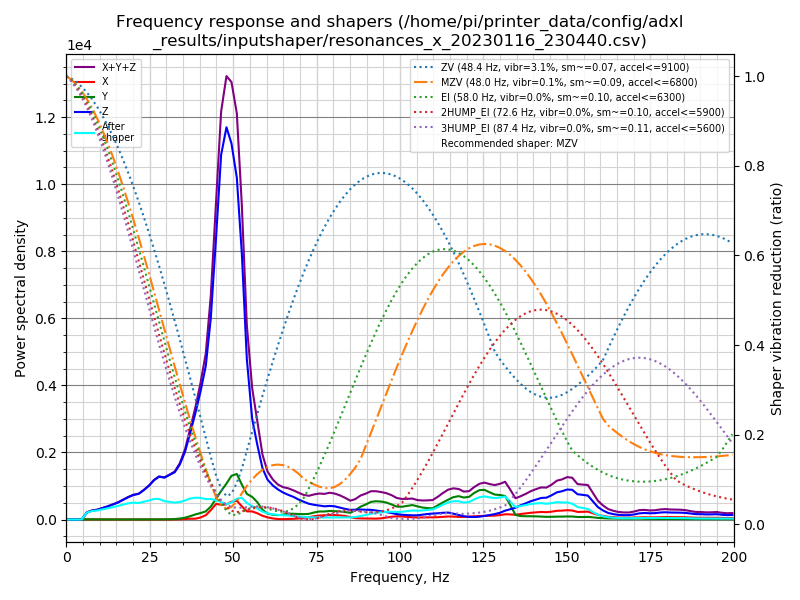

Data behind this chart, as committed beside it:
freq, psd_x, psd_y, psd_z, psd_xyz
0.0, 2.161e+01, 3.959e+01, 2.376e+02, 2.988e+02
1.5, 4.538e+01, 4.945e+01, 1.737e+02, 2.685e+02
3.1, 4.459e+01, 3.539e+01, 6.408e+01, 1.441e+02
4.6, 4.453e+01, 3.376e+01, 3.926e+02, 4.709e+02
6.2, 4.313e+01, 3.636e+01, 1.311e+03, 1.390e+03
7.7, 4.189e+01, 3.696e+01, 2.054e+03, 2.133e+03
9.3, 4.229e+01, 3.330e+01, 2.719e+03, 2.794e+03
10.8, 3.718e+01, 3.558e+01, 3.689e+03, 3.761e+03
12.4, 3.829e+01, 3.756e+01, 4.865e+03, 4.941e+03
13.9, 4.046e+01, 4.208e+01, 6.245e+03, 6.327e+03
15.5, 3.522e+01, 4.611e+01, 7.942e+03, 8.023e+03
17.0, 4.760e+01, 5.183e+01, 1.005e+04, 1.015e+04
18.6, 6.347e+01, 5.977e+01, 1.250e+04, 1.262e+04
20.1, 1.058e+02, 5.847e+01, 1.478e+04, 1.495e+04
21.7, 1.057e+02, 5.871e+01, 1.670e+04, 1.686e+04
23.2, 5.420e+01, 7.953e+01, 2.039e+04, 2.052e+04
24.8, 4.274e+01, 1.125e+02, 2.516e+04, 2.532e+04
26.3, 4.683e+01, 1.588e+02, 3.099e+04, 3.120e+04
27.8, 6.904e+01, 1.564e+02, 3.565e+04, 3.587e+04
29.4, 7.847e+01, 1.590e+02, 3.687e+04, 3.710e+04
30.9, 8.607e+01, 2.513e+02, 4.114e+04, 4.147e+04
32.5, 1.579e+02, 5.020e+02, 4.603e+04, 4.669e+04
34.0, 2.976e+02, 1.004e+03, 5.586e+04, 5.716e+04
35.6, 6.354e+02, 2.019e+03, 7.233e+04, 7.499e+04
37.1, 9.112e+02, 3.725e+03, 9.570e+04, 1.003e+05
38.7, 9.788e+02, 5.927e+03, 1.233e+05, 1.302e+05
40.2, 2.431e+03, 7.787e+03, 1.535e+05, 1.637e+05
41.8, 5.382e+03, 1.019e+04, 1.919e+05, 2.075e+05
43.3, 1.216e+04, 1.680e+04, 2.606e+05, 2.896e+05
44.9, 2.105e+04, 2.790e+04, 3.798e+05, 4.287e+05
46.4, 2.046e+04, 3.962e+04, 5.057e+05, 5.658e+05
48.0, 2.176e+04, 5.158e+04, 5.627e+05, 6.361e+05
49.5, 2.626e+04, 6.471e+04, 5.563e+05, 6.472e+05
51.1, 2.880e+04, 6.960e+04, 5.220e+05, 6.204e+05
52.6, 2.081e+04, 5.502e+04, 4.186e+05, 4.944e+05
54.1, 1.327e+04, 4.149e+04, 2.599e+05, 3.147e+05
55.7, 1.347e+04, 3.772e+04, 1.677e+05, 2.189e+05
57.2, 1.088e+04, 2.998e+04, 1.289e+05, 1.698e+05
58.8, 6.607e+03, 1.729e+04, 8.995e+04, 1.139e+05
60.3, 3.931e+03, 1.075e+04, 7.191e+04, 8.658e+04
61.9, 2.069e+03, 8.900e+03, 6.296e+04, 7.393e+04
63.4, 9.776e+02, 8.282e+03, 5.712e+04, 6.638e+04
65.0, 8.075e+02, 9.614e+03, 5.238e+04, 6.280e+04
66.5, 1.176e+03, 1.182e+04, 4.906e+04, 6.206e+04
68.1, 1.543e+03, 1.175e+04, 4.602e+04, 5.931e+04
69.6, 2.328e+03, 1.181e+04, 4.164e+04, 5.578e+04
71.2, 3.149e+03, 1.144e+04, 3.769e+04, 5.228e+04
72.7, 4.939e+03, 1.236e+04, 3.427e+04, 5.157e+04
74.3, 7.393e+03, 1.581e+04, 3.263e+04, 5.583e+04
75.8, 9.045e+03, 1.815e+04, 3.169e+04, 5.888e+04
77.4, 1.011e+04, 1.866e+04, 3.058e+04, 5.935e+04
78.9, 1.095e+04, 2.016e+04, 3.205e+04, 6.316e+04
80.4, 1.049e+04, 2.013e+04, 3.186e+04, 6.248e+04
82.0, 1.015e+04, 1.979e+04, 2.921e+04, 5.916e+04
83.5, 9.071e+03, 1.864e+04, 2.667e+04, 5.438e+04
85.1, 6.170e+03, 1.725e+04, 2.456e+04, 4.798e+04
86.6, 3.672e+03, 2.376e+04, 2.539e+04, 5.282e+04
88.2, 3.008e+03, 3.402e+04, 2.638e+04, 6.341e+04
89.7, 2.785e+03, 4.018e+04, 2.625e+04, 6.922e+04
91.3, 2.553e+03, 4.816e+04, 2.650e+04, 7.721e+04
... 70 more rows
